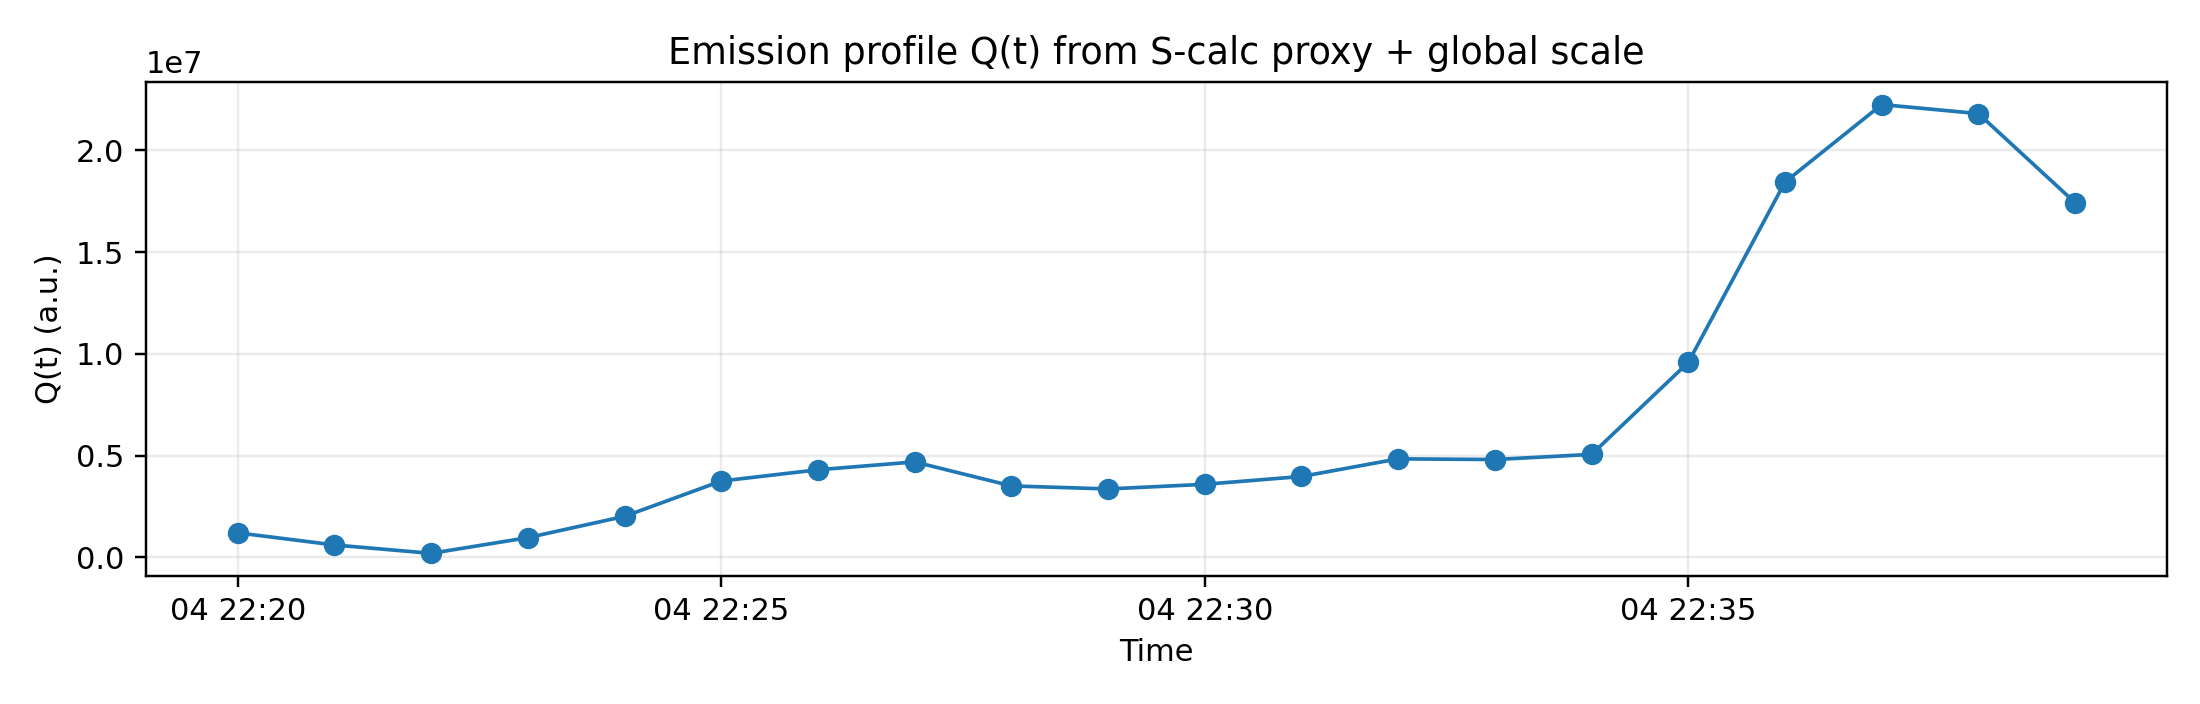

Values plotted in this chart, from the file beside it:
time, Q_proxy, Q
2025-07-04 22:20:00, 0.2101, 1210467
2025-07-04 22:21:00, 0.1068, 615199
2025-07-04 22:22:00, 0.03522, 202936
2025-07-04 22:23:00, 0.1689, 973053
2025-07-04 22:24:00, 0.3507, 2020657
2025-07-04 22:25:00, 0.6518, 3755500
2025-07-04 22:26:00, 0.7479, 4309232
2025-07-04 22:27:00, 0.8149, 4695668
2025-07-04 22:28:00, 0.6103, 3516711
2025-07-04 22:29:00, 0.5844, 3367599
2025-07-04 22:30:00, 0.624, 3595801
2025-07-04 22:31:00, 0.6906, 3979454
2025-07-04 22:32:00, 0.841, 4846232
2025-07-04 22:33:00, 0.8352, 4812337
2025-07-04 22:34:00, 0.8791, 5065504
2025-07-04 22:35:00, 1.663, 9584274
2025-07-04 22:36:00, 3.201, 18446435
2025-07-04 22:37:00, 3.862, 22253661
2025-07-04 22:38:00, 3.785, 21810047
2025-07-04 22:39:00, 3.025, 17431659
